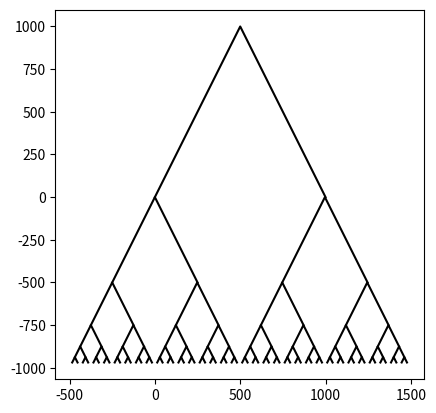

The script that saved this image:
import numpy as np
import matplotlib.pyplot as plt


def draw_squares(ax,n,p,w):
    if n>0:
        ax.plot(p[:,0],p[:,1],color='k')
        right=np.divide(p,2)
        left=np.divide(p,2)
        left[:,0]=left[:,0]-(orig_size*.25) #X Subtracted
        left[:,1]=left[:,1]-orig_size/2#math.sqrt(orig_size-(orig_size/2))  #Y Subtracted
        right[:,0]=right[:,0]+orig_size/1.34 #X Added
        right[:,1]=right[:,1]-orig_size/2#math.sqrt(orig_size-(orig_size/2))  #Y Subtracted
        #print("p",p)
        #print("left 0",left[:,0])
        #print("left 1",left[:,1])
       # print("right",right)
        draw_squares(ax,n-1,left,w)
        draw_squares(ax,n-1,right,w)

orig_size = 1000
p = np.array([[0,0],[orig_size/2,orig_size],[orig_size,0]])
fig, ax = plt.subplots()
draw_squares(ax,6,p,.5)
ax.set_aspect(1.0)
#ax.axis('off')
plt.show()
fig.savefig('triangles.png')
